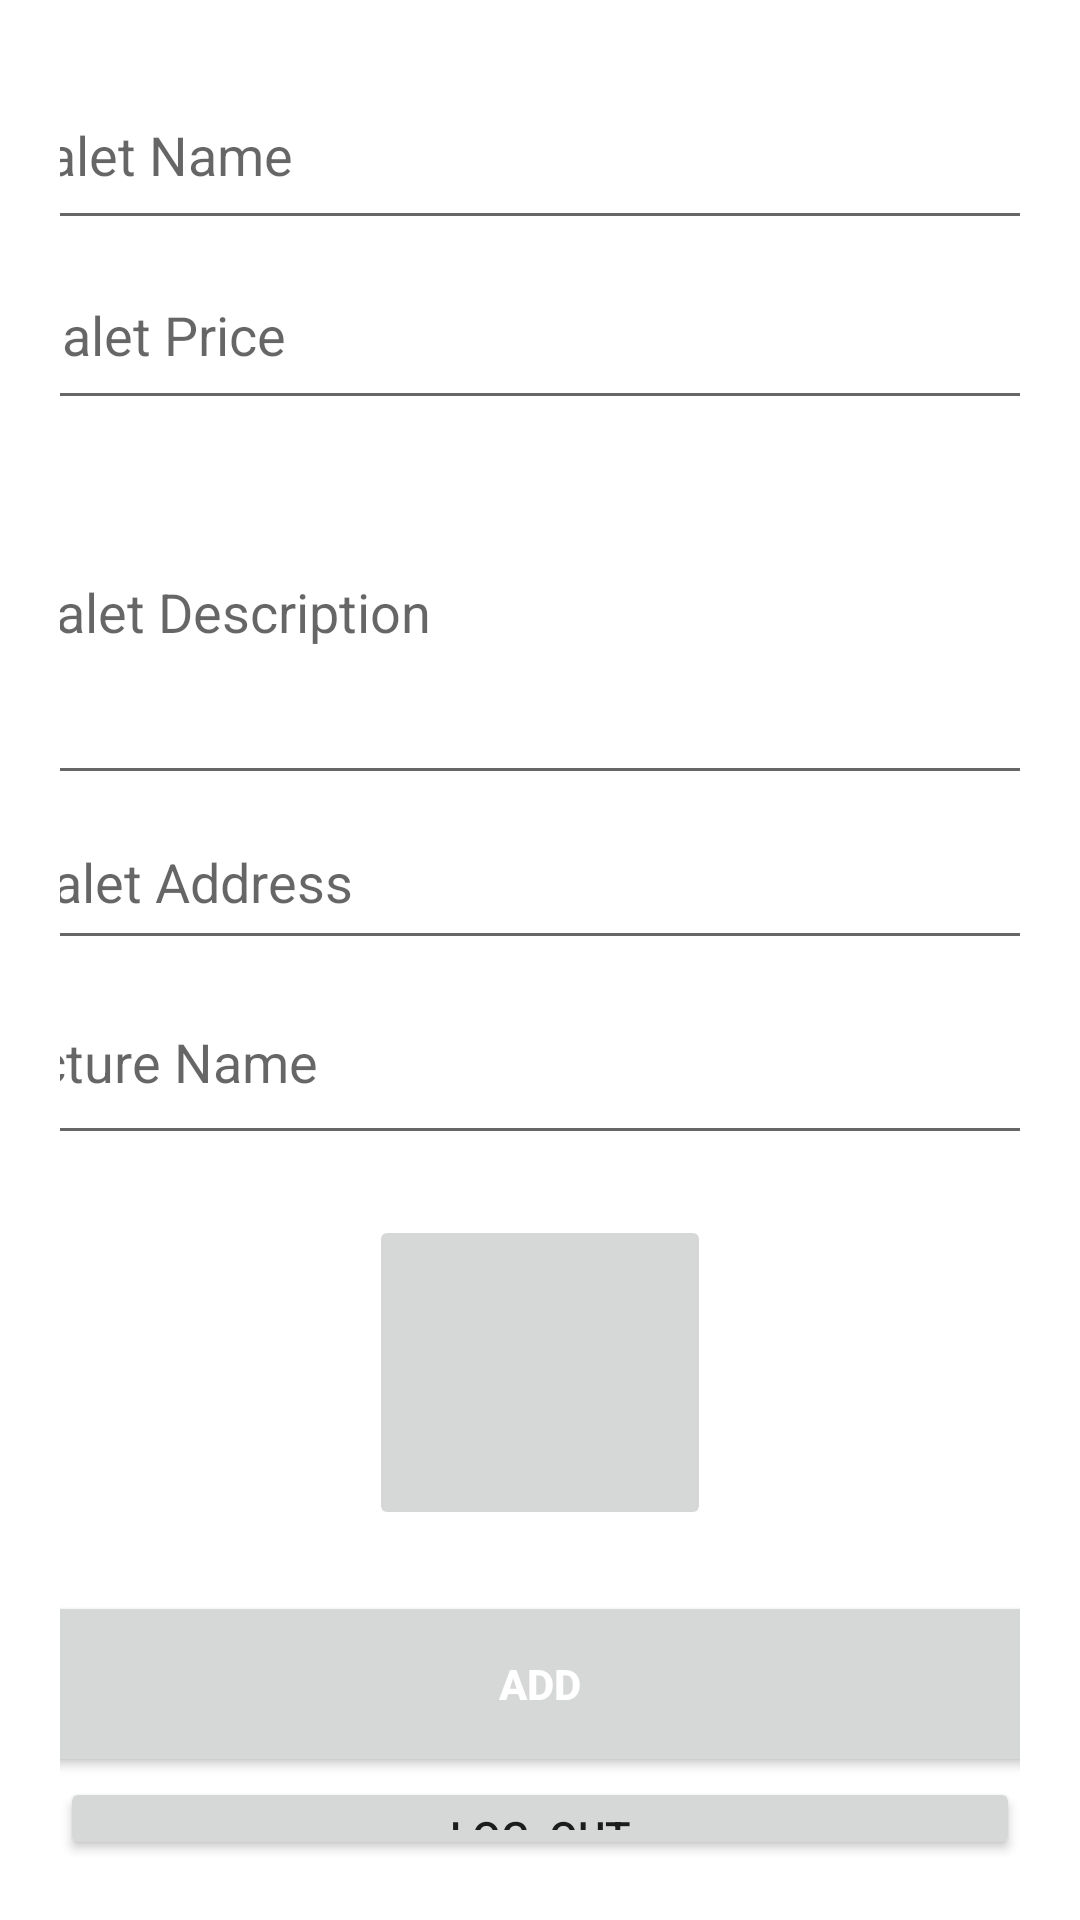

Layout XML and referenced resources for this Android screen:
<!-- AndroidManifest.xml: application theme Theme.GatheringApp -->
<!-- res/layout/activity_add_chalet.xml -->
<?xml version="1.0" encoding="utf-8"?>
<LinearLayout xmlns:android="http://schemas.android.com/apk/res/android"
    xmlns:app="http://schemas.android.com/apk/res-auto"
    xmlns:tools="http://schemas.android.com/tools"
    android:layout_width="match_parent"
    android:layout_height="match_parent"
    android:autofillHints="chlaetiamge"
    android:gravity="center"
    android:importantForAutofill="no"
    android:orientation="vertical"
    android:padding="20dp"
    tools:context=".AddChalet">


    <EditText
        android:id="@+id/EditName"
        android:layout_width="380dp"
        android:layout_height="60dp"
        android:hint="Chalet Name"></EditText>

    <EditText
        android:id="@+id/EditPrice"
        android:layout_width="370dp"
        android:layout_height="60dp"
        android:hint="Chalet Price"
        android:inputType="numberSigned"></EditText>

    <EditText
        android:id="@+id/EditDec"
        android:layout_width="374dp"
        android:layout_height="125dp"
        android:hint="Chalet Description"></EditText>


    <EditText
        android:id="@+id/EditAddress"
        android:layout_width="376dp"
        android:layout_height="55dp"
        android:hint="Chalet Address"></EditText>

    <EditText
        android:id="@+id/EditImageName"
        android:layout_width="374dp"
        android:layout_height="65dp"
        android:hint="Picture Name"></EditText>


    <ImageButton
        android:id="@+id/image_button1"
        android:layout_width="114dp"
        android:layout_height="105dp"
        android:layout_marginTop="20dp"
        android:layout_marginBottom="-30dp"
        android:autofillHints="@string/appbar_scrolling_view_behavior"
        android:contentDescription="Chalet pic"
        android:onClick="openGalleries"
        android:scaleType="centerCrop"
        android:src="@drawable/imageplaceholder"></ImageButton>

    <Button
        android:id="@+id/AddButton"
        android:layout_width="404dp"
        android:layout_height="62dp"
        android:layout_marginTop="50dp"
        android:hint="add chalet"
        android:text="Add"
        android:textColor="#fff"
        android:textStyle="bold"></Button>

    <Button
        android:id="@+id/logout"
        android:layout_width="match_parent"
        android:layout_height="wrap_content"
        android:text="Log_Out" />

</LinearLayout>
<!-- resources referenced by this layout -->
<resources>
  <style name="Theme.GatheringApp" parent="Theme.MaterialComponents.DayNight.DarkActionBar">
          
          <item name="colorPrimary">@color/pink</item>
          <item name="colorPrimaryVariant">@color/pink</item>
          <item name="colorOnPrimary">@color/white</item>
          
          <item name="colorSecondary">@color/teal_200</item>
          <item name="colorSecondaryVariant">@color/teal_700</item>
          <item name="colorOnSecondary">@color/black</item>
          
          <item name="android:statusBarColor">?attr/colorPrimaryVariant</item>
          
      </style>
  <color name="pink">#AE4C29</color>
  <color name="white">#FFFFFFFF</color>
  <color name="teal_200">#FF03DAC5</color>
  <color name="teal_700">#FF018786</color>
  <color name="black">#FF000000</color>
</resources>
